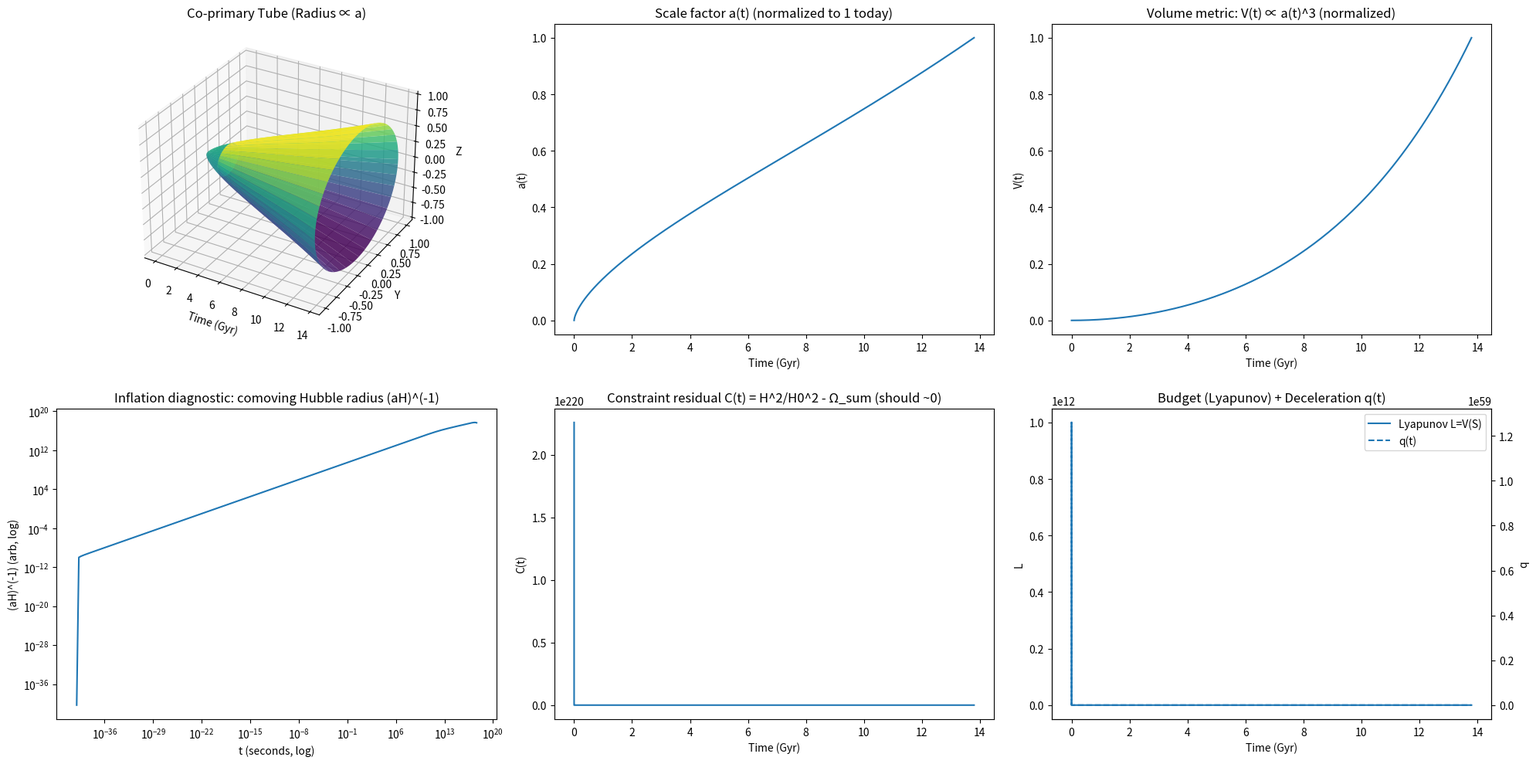

This figure's Python source:
import numpy as np
import matplotlib.pyplot as plt
from scipy.integrate import solve_ivp
from mpl_toolkits.mplot3d import Axes3D  # noqa: F401
import matplotlib.gridspec as gridspec

# ============================================================
# CLOSED HILBERT + CONFORMAL GEOMETRY MODEL (cosmic time)
#
# State variables:
#   G(t) = ln a(t)          (geometry operator)
#   S(t) = Hilbert variable (order/state operator)
#
# Derived via constraint manifold (Friedmann-like):
#   H_geom(G,S)^2 = H0^2 * [ Ωr0 e^{-4G} + Ωm0 e^{-3G} + ΩS(S) ]
#
# ODEs (2 equations, closed):
#   dG/dt = +H_geom(G,S)
#   dS/dt = -(1/(3 H_geom)) * dV/dS   (slow-roll, Lyapunov guaranteed)
#
# Lyapunov:
#   V(S) decreases monotonically since dV/dt = V'(S)*Sdot = -(V'(S))^2/(3H) <= 0
# ============================================================

# ----------------------------
# Units
# ----------------------------
year = 3.154e7
Gyr = 1e9 * year

# ----------------------------
# "Present-day" H0 and matter/radiation parameters
# (These set the late-time scale of expansion.)
# ----------------------------
H0 = 70.0 * 1e3 / (3.086e22)  # 70 km/s/Mpc in 1/s
Omega_r0 = 9e-5
Omega_m0 = 0.30

# ----------------------------
# Hilbert-sector potential V(S) and its contribution ΩS(S)
# We use a "plateau -> floor" potential:
#   V(S) = ΩΛ + Ωinf / (1 + exp((S-Sc)/Δ))
# So as S increases, V(S) relaxes from ΩΛ+Ωinf down to ΩΛ.
# ----------------------------
Omega_L_floor = 0.70          # late-time residual (Λ-like)
Omega_inf = 1e12              # early-time vacuum-like contribution (drives inflation-like phase)
S_c = 8.0                     # center of the transition
Delta = 0.8                   # width of the transition

def V_potential(S):
    """Dimensionless 'energy' in critical-density units (acts like ΩS)."""
    x = (S - S_c) / Delta
    return Omega_L_floor + Omega_inf / (1.0 + np.exp(x))

def dV_dS(S):
    """Derivative of V(S) w.r.t S."""
    x = (S - S_c) / Delta
    ex = np.exp(x)
    # d/dS [ Ωinf / (1+e^x) ] = Ωinf * d/dS[(1+e^x)^-1]
    # = Ωinf * (-(1+e^x)^-2) * e^x * (1/Δ)
    return -(Omega_inf / Delta) * (ex / (1.0 + ex)**2)

def Omega_S(S):
    """Hilbert-sector density parameter contribution."""
    return V_potential(S)

# ----------------------------
# Constraint manifold: Hubble derived from (G,S)
# ----------------------------
def H_geom(G, S):
    """
    Geometry Hubble rate derived from the constraint:
      H^2 = H0^2 [ Ωr0 a^-4 + Ωm0 a^-3 + ΩS(S) ]
    where a = exp(G).
    """
    # Use exp(-nG) directly to avoid overflow from exp(G) at huge negative G.
    term_r = Omega_r0 * np.exp(-4.0 * G)
    term_m = Omega_m0 * np.exp(-3.0 * G)
    term_s = Omega_S(S)
    rhs = term_r + term_m + term_s

    # Safety: avoid tiny negative from rounding
    rhs = np.maximum(rhs, 0.0)
    return H0 * np.sqrt(rhs)

# ----------------------------
# 2D ODE system in cosmic time
# ----------------------------
def rhs(t, y):
    G, S = y
    H = H_geom(G, S)

    # Geometry equation
    dGdt = H

    # Hilbert equation (slow-roll; Lyapunov monotone)
    # Guard against division by ~0
    H_safe = max(H, 1e-60)
    dSdt = -(1.0 / (3.0 * H_safe)) * dV_dS(S)

    return [dGdt, dSdt]

# ============================================================
# Integrate from very early a to today
# ============================================================
t_today = 13.8 * Gyr

# Initial conditions
a_init = 1e-60
G0 = np.log(a_init)
S0 = 0.0  # start on the high plateau (inflation-like), then roll toward floor

# Log-spaced evaluation times (resolve early dynamics)
t_eval = np.geomspace(1e-40, t_today, 9000)
t_eval = np.unique(np.concatenate([[0.0], t_eval]))

sol = solve_ivp(
    rhs,
    (0.0, t_today),
    [G0, S0],
    t_eval=t_eval,
    method="Radau",     # stiff-friendly
    rtol=1e-8,
    atol=1e-12
)

t = sol.t
G = sol.y[0]
S = sol.y[1]

# ============================================================
# Derived series (UN-NORMALIZED physical integration)
# ============================================================
H = np.array([H_geom(G[i], S[i]) for i in range(len(t))])
a = np.exp(G)
V_vol = a**3                       # volume metric (proportional)
comoving_hubble = 1.0 / (a * H)    # (aH)^(-1)

# Constraint residual (should be ~0 because H is derived from it)
# C = H^2/H0^2 - (Ωr a^-4 + Ωm a^-3 + ΩS)
Omega_sum = Omega_r0 * a**(-4) + Omega_m0 * a**(-3) + Omega_S(S)
C_resid = (H/H0)**2 - Omega_sum

# Lyapunov / budget (should be monotone decreasing)
L = V_potential(S)

# Deceleration parameter q(t) = -1 - (dH/dt)/H^2
# Use numerical derivative (for diagnostics only)
dHdt = np.gradient(H, t, edge_order=2)
q = -1.0 - (dHdt / np.maximum(H**2, 1e-80))

# ============================================================
# Normalize a(t) for plotting convenience ONLY
# (Does not change the dynamics; just makes plots readable)
# ============================================================
a_plot = a / a[-1]
V_plot = a_plot**3

# For plotting comoving Hubble radius, use normalized a as well (shape remains meaningful)
comoving_hubble_plot = 1.0 / (a_plot * H)

t_gyr = t / Gyr

# ============================================================
# Build 3D tube (radius proportional to a_plot)
# ============================================================
theta = np.linspace(0, 2*np.pi, 80)
T, TH = np.meshgrid(t_gyr, theta)

R = a_plot
R_mesh = np.tile(R, (len(theta), 1))

X = T
Y = R_mesh * np.cos(TH)
Z = R_mesh * np.sin(TH)

# ============================================================
# ONE FIGURE: tube + metrics + "performance" diagnostics
# ============================================================
fig = plt.figure(figsize=(20, 10))
gs = gridspec.GridSpec(2, 3, figure=fig)

# --- (1) 3D tube ---
ax0 = fig.add_subplot(gs[0, 0], projection="3d")
ax0.plot_surface(X, Y, Z, cmap="viridis", alpha=0.85, linewidth=0)
ax0.set_title("Co-primary Tube (Radius ∝ a)")
ax0.set_xlabel("Time (Gyr)")
ax0.set_ylabel("Y")
ax0.set_zlabel("Z")

# --- (2) Scale factor a(t) ---
ax1 = fig.add_subplot(gs[0, 1])
ax1.plot(t_gyr, a_plot)
ax1.set_title("Scale factor a(t) (normalized to 1 today)")
ax1.set_xlabel("Time (Gyr)")
ax1.set_ylabel("a(t)")

# --- (3) Volume metric V ∝ a^3 ---
ax2 = fig.add_subplot(gs[0, 2])
ax2.plot(t_gyr, V_plot)
ax2.set_title("Volume metric: V(t) ∝ a(t)^3 (normalized)")
ax2.set_xlabel("Time (Gyr)")
ax2.set_ylabel("V(t)")

# --- (4) Inflation diagnostic: (aH)^(-1) ---
ax3 = fig.add_subplot(gs[1, 0])
ax3.plot(t + 1e-40, comoving_hubble_plot)
ax3.set_xscale("log")
ax3.set_yscale("log")
ax3.set_title("Inflation diagnostic: comoving Hubble radius (aH)^(-1)")
ax3.set_xlabel("t (seconds, log)")
ax3.set_ylabel("(aH)^(-1) (arb, log)")

# --- (5) Constraint residual (manifold health) ---
ax4 = fig.add_subplot(gs[1, 1])
ax4.plot(t_gyr, C_resid)
ax4.set_title("Constraint residual C(t) = H^2/H0^2 - Ω_sum (should ~0)")
ax4.set_xlabel("Time (Gyr)")
ax4.set_ylabel("C(t)")

# --- (6) Lyapunov + q(t) (performance / regime markers) ---
ax5 = fig.add_subplot(gs[1, 2])
ax5.plot(t_gyr, L, label="Lyapunov L=V(S)")
ax5_twin = ax5.twinx()
ax5_twin.plot(t_gyr, q, linestyle="--", label="q(t)")
ax5.set_title("Budget (Lyapunov) + Deceleration q(t)")
ax5.set_xlabel("Time (Gyr)")
ax5.set_ylabel("L")
ax5_twin.set_ylabel("q")

# Legends (combined for twin axes)
lines1, labels1 = ax5.get_legend_handles_labels()
lines2, labels2 = ax5_twin.get_legend_handles_labels()
ax5_twin.legend(lines1 + lines2, labels1 + labels2, loc="best")

plt.tight_layout()
plt.savefig("coprimary_hilbert_conformal_closed.png", dpi=300)
plt.show()

# ============================================================
# Print summary diagnostics
# ============================================================
print("=== Co-primary closed system diagnostics ===")
print(f"Final a_plot(t_today) = {a_plot[-1]:.6f} (should be 1)")
print(f"Constraint residual: max|C| = {np.max(np.abs(C_resid)):.3e}")
print(f"Lyapunov: L_start={L[0]:.3e}, L_end={L[-1]:.3e} (should not increase)")
print(f"q(t) sample: q_start={q[0]:.3f}, q_mid={q[len(q)//2]:.3f}, q_end={q[-1]:.3f}")
